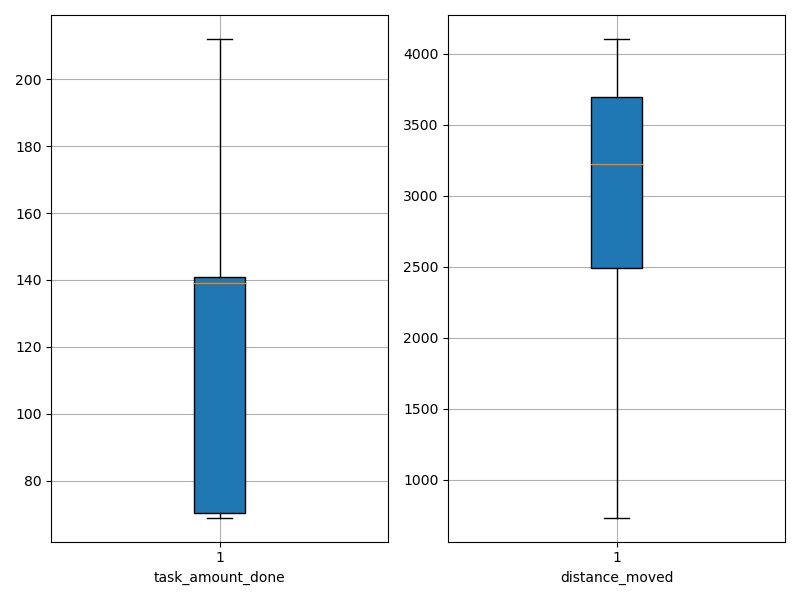

The data file committed next to this chart (first rows):
agent_id, task_amount_done, distance_moved
0, 71.0, 2421
1, 139.0, 3083
2, 70.0, 1165
3, 211.0, 3703
4, 141.0, 2864
5, 70.0, 2455
6, 70.0, 2882
7, 141.0, 4103
8, 70.0, 1004
9, 70.0, 735.1
10, 141.0, 3442
11, 141.0, 3871
12, 69.0, 2422
13, 209.0, 3943
14, 138.0, 3671
15, 70.0, 3014
16, 138.0, 3819
17, 209.0, 3773
18, 139.0, 3222
19, 138.0, 3117
20, 140.0, 3269
21, 142.0, 3415
22, 142.0, 1891
23, 212.0, 4084
24, 141.0, 3340
25, 70.0, 2609
26, 138.0, 2117
27, 210.0, 3850
28, 71.0, 3540
29, 139.0, 3230
